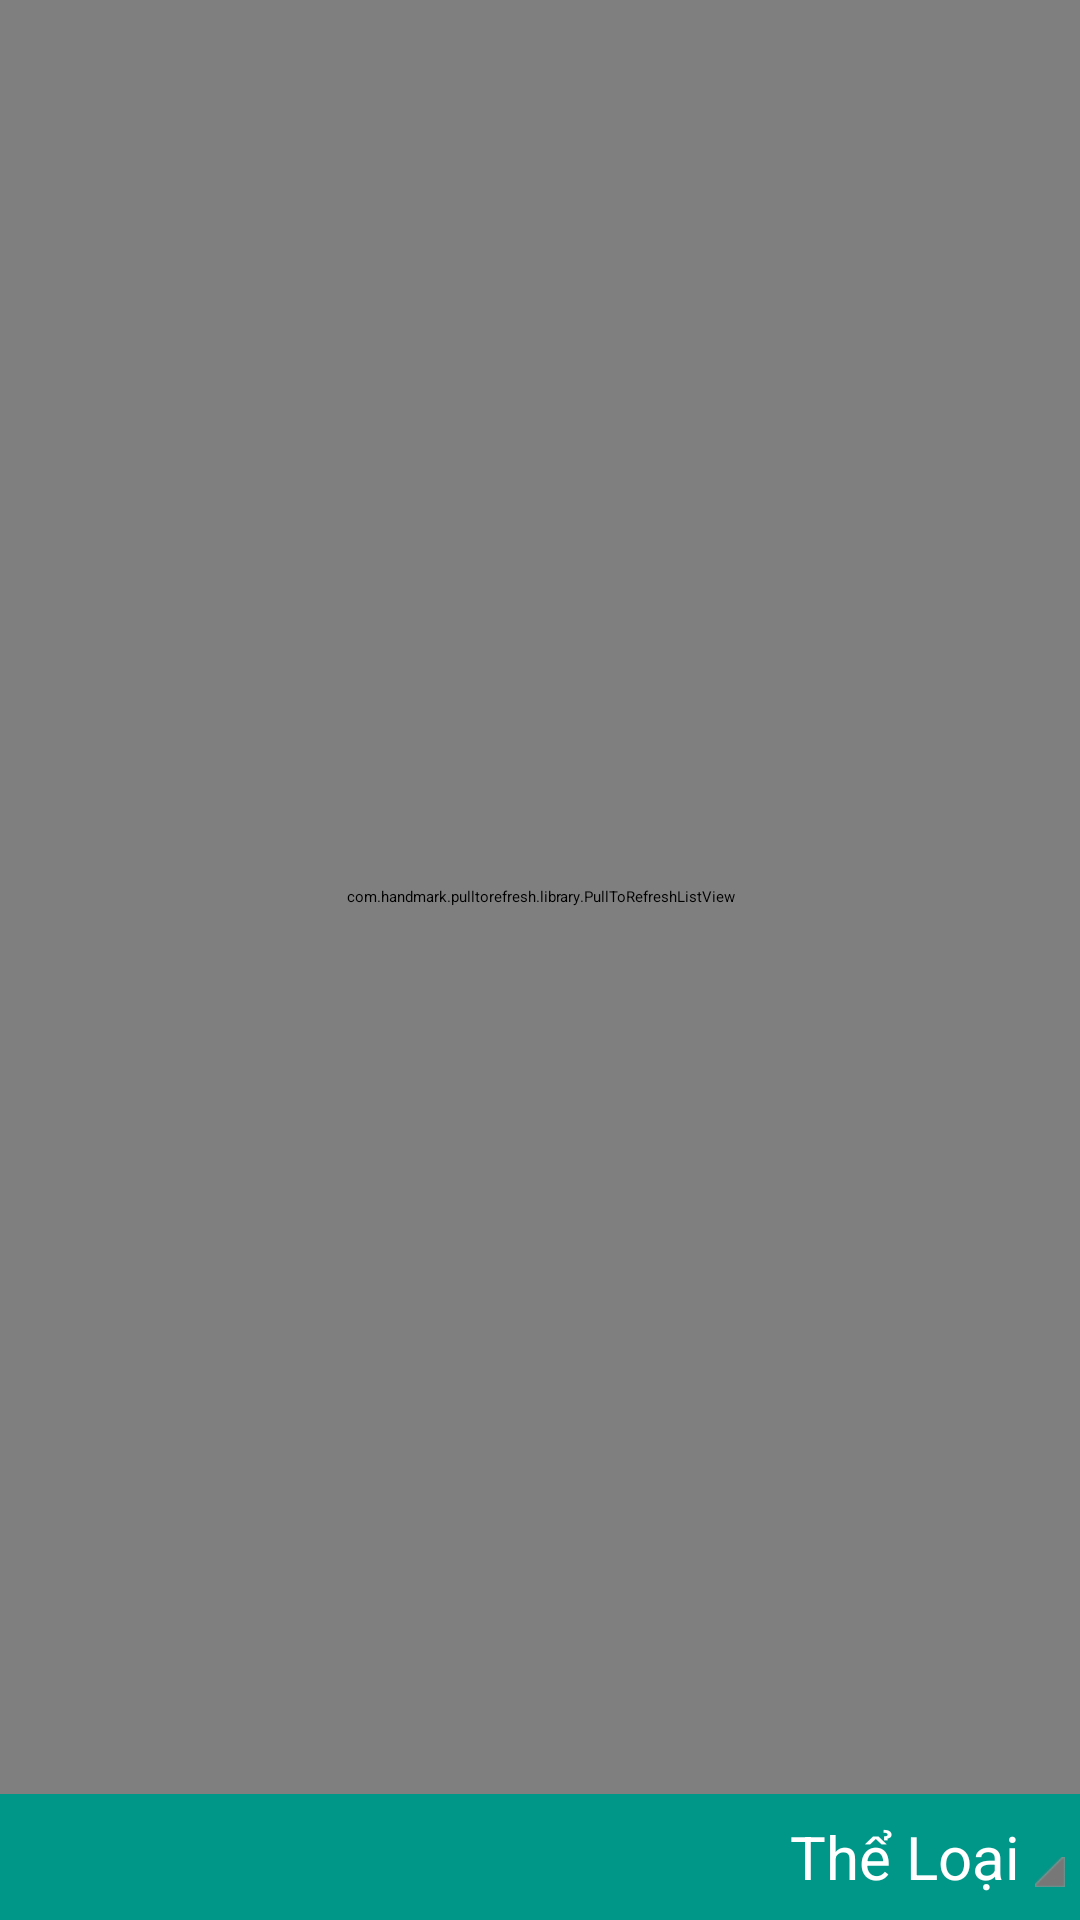

Layout XML and referenced resources for this Android screen:
<!-- AndroidManifest.xml: application theme MasterChild -->
<!-- res/layout/fragment_book_store.xml -->
<?xml version="1.0" encoding="utf-8"?>
<RelativeLayout xmlns:android="http://schemas.android.com/apk/res/android"
    android:layout_width="match_parent"
    android:layout_height="match_parent">


    <ProgressBar
        android:id="@+id/pbRefresh"
        style="?android:attr/progressBarStyleSmall"
        android:layout_width="40dp"
        android:layout_height="40dp"
        android:layout_centerHorizontal="true"
        android:layout_centerVertical="true"
        android:indeterminate="true"
        android:visibility="gone"/>

    <TextView
        android:id="@+id/tvIsOnline"
        android:padding="10dp"
        android:layout_width="wrap_content"
        android:layout_height="wrap_content"
        android:layout_centerHorizontal="true"
        android:background="#e0e0e0"
        android:text="Hiện không có kết nối internet"
        android:textColor="#c07e005e"
        android:textSize="13sp"
        android:visibility="gone"/>

    <com.handmark.pulltorefresh.library.PullToRefreshListView
        android:layout_below="@+id/tvIsOnline"
        android:id="@+id/pull_to_refresh_listview"
        android:layout_width="fill_parent"
        android:layout_height="fill_parent"
        android:layout_alignParentTop="true"
        android:paddingBottom="@dimen/height_footer_main" />

    <RelativeLayout
        android:layout_width="fill_parent"
        android:layout_height="42dp"
        android:layout_alignParentBottom="true"
        android:background="@color/color_accent">

        <LinearLayout
            android:id="@+id/llSection"
            android:layout_width="wrap_content"
            android:layout_height="fill_parent"
            android:layout_alignParentRight="true"
            android:layout_centerVertical="true"
            android:background="@drawable/bg_selector_section"
            android:clickable="true"
            android:orientation="horizontal">

            <TextView
                android:id="@+id/tvSectionName"
                android:layout_width="wrap_content"
                android:layout_height="wrap_content"
                android:layout_gravity="center_vertical"
                android:layout_marginRight="5dp"
                android:text="Thể Loại"
                android:textColor="#FFF"
                android:textSize="20sp" />

            <ImageView
                android:layout_width="10dp"
                android:layout_height="10dp"
                android:layout_gravity="center_vertical"
                android:layout_marginTop="5dp"
                android:src="@drawable/img_spinner" />
        </LinearLayout>

    </RelativeLayout>


</RelativeLayout>
<!-- resources referenced by this layout -->
<resources>
  <color name="color_accent">#009688</color>
  <dimen name="height_footer_main">42dp</dimen>
  <!-- drawable bg_selector_section (drawable) -->
  <?xml version="1.0" encoding="utf-8"?>
  <selector xmlns:android="http://schemas.android.com/apk/res/android">
  
      <item android:state_pressed="true">
          <shape>
              <solid android:color="@color/bg_footer_section_pressed" />
  
              <padding android:left="10dp" android:right="5dp" />
          </shape>
      </item>
      <item>
          <shape>
              <solid android:color="@color/color_accent" />
          </shape>
      </item>
  
  </selector>
  <!-- drawable img_spinner: png bitmap (drawable, 1162 bytes) -->
  <style name="MasterChild" parent="MaterialNavigationDrawerTheme.Light.DarkActionBar">
          <item name="colorPrimary">@color/color_toolbar_light</item>
          <item name="colorPrimaryDark">@color/color_toolbar_dark</item>
          <item name="colorAccent">@color/color_accent</item>
          <item name="android:windowNoTitle">true</item>
          <item name="windowActionBar">false</item>
          <item name="drawerType">@integer/DRAWERTYPE_IMAGE</item>
          <item name="windowActionModeOverlay">false</item>
      </style>
  <color name="bg_footer_section_pressed">#4DB6AC</color>
  <color name="color_toolbar_light">#29B6F6</color>
  <color name="color_toolbar_dark">#0288D1</color>
</resources>
